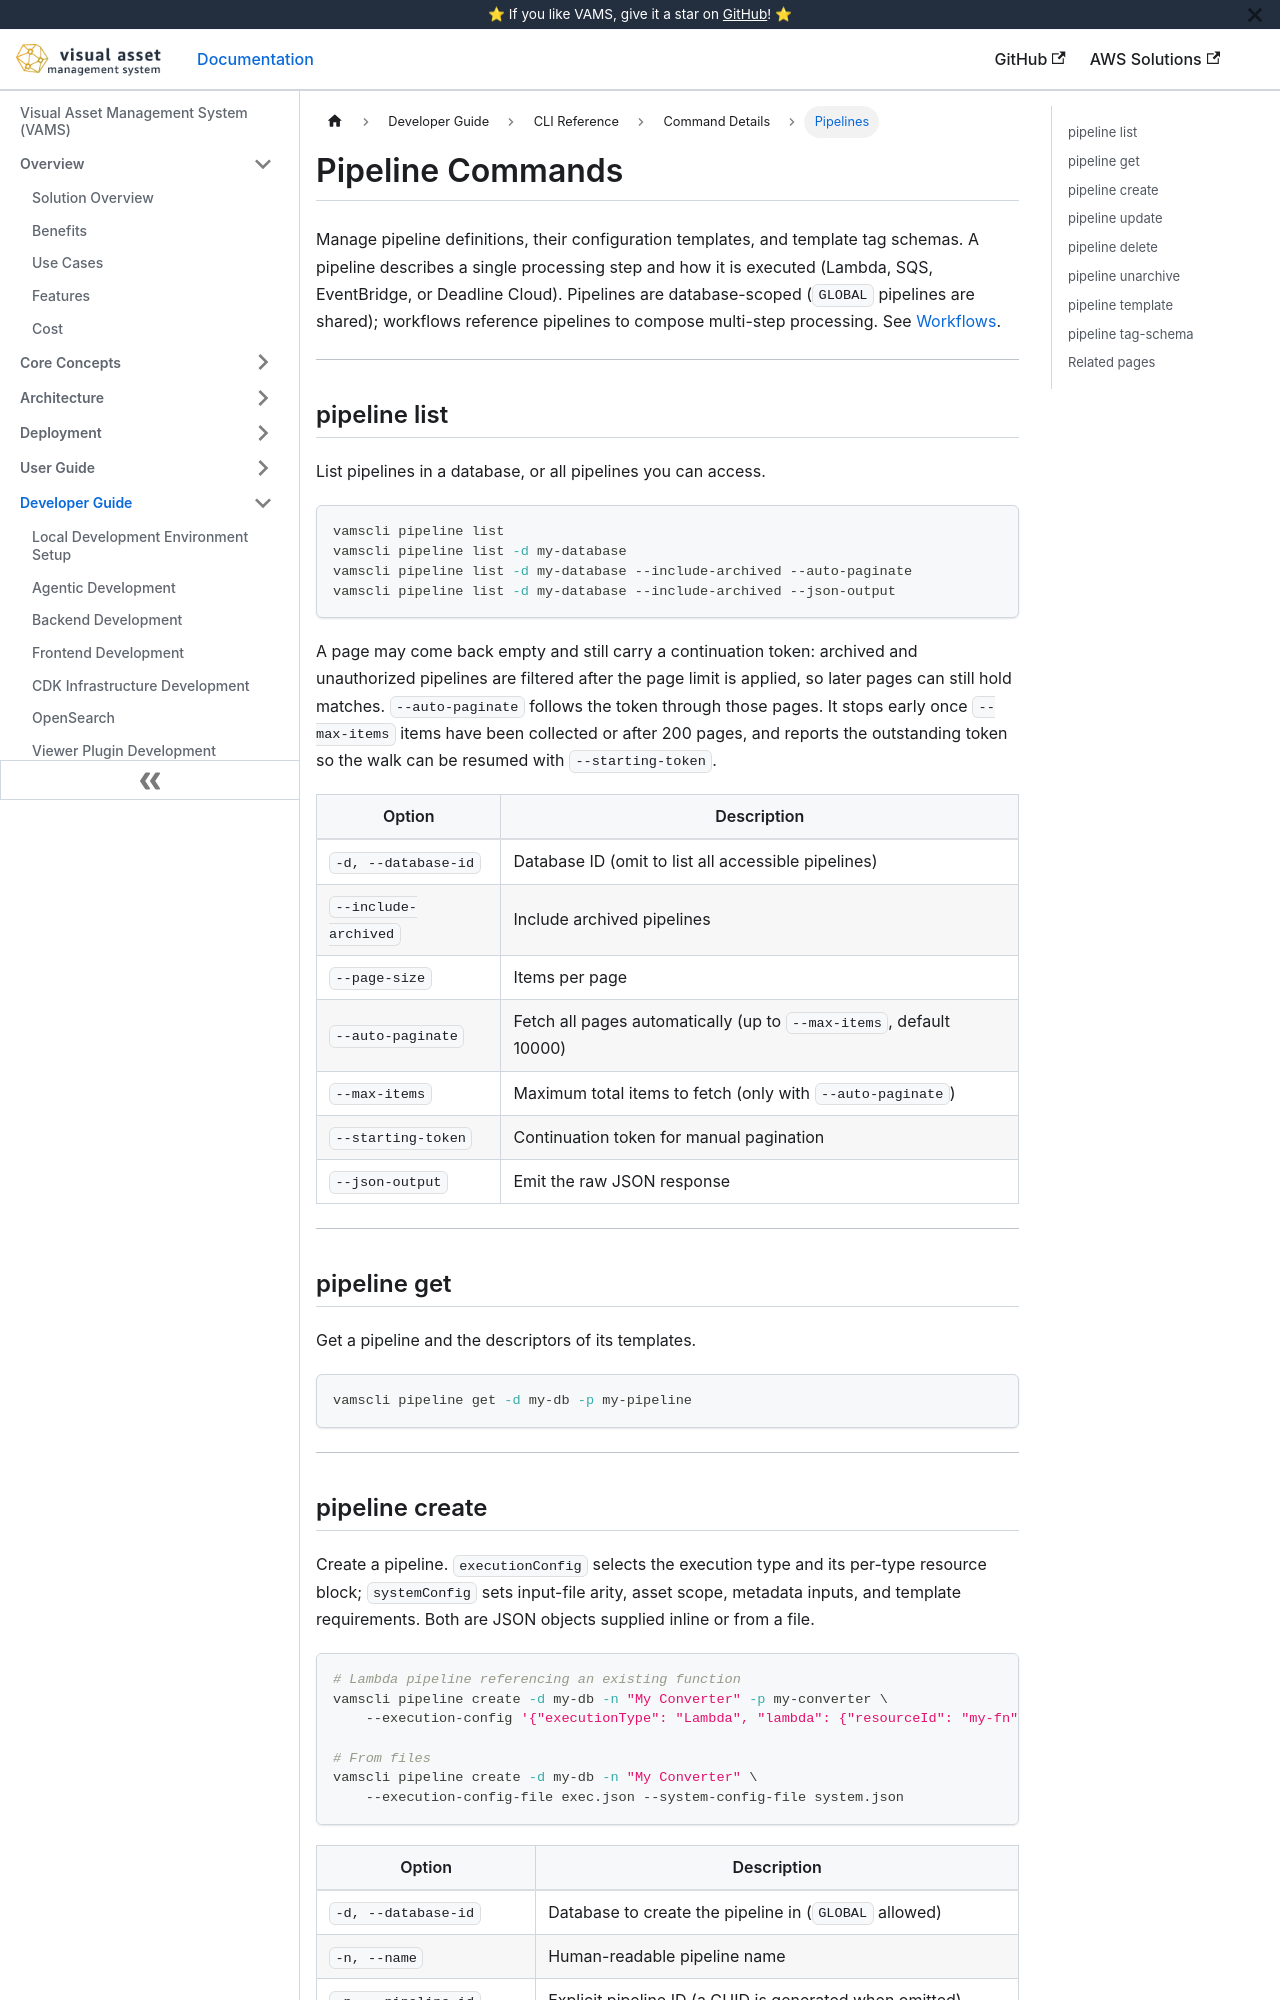

repository: awslabs/visual-asset-management-system · page: cli/commands/pipelines/index.html · generator: docusaurus

---
sidebar_label: Pipelines
title: Pipeline Commands
---

# Pipeline Commands

Manage pipeline definitions, their configuration templates, and template tag schemas. A pipeline
describes a single processing step and how it is executed (Lambda, SQS, EventBridge, or Deadline
Cloud). Pipelines are database-scoped (`GLOBAL` pipelines are shared); workflows reference pipelines
to compose multi-step processing. See [Workflows](workflows.md).

---

## pipeline list

List pipelines in a database, or all pipelines you can access.

```bash
vamscli pipeline list
vamscli pipeline list -d my-database
vamscli pipeline list -d my-database --include-archived --auto-paginate
vamscli pipeline list -d my-database --include-archived --json-output
```

A page may come back empty and still carry a continuation token: archived and unauthorized pipelines
are filtered after the page limit is applied, so later pages can still hold matches. `--auto-paginate`
follows the token through those pages. It stops early once `--max-items` items have been collected or
after 200 pages, and reports the outstanding token so the walk can be resumed with
`--starting-token`.

| Option               | Description                                                        |
| -------------------- | ------------------------------------------------------------------ |
| `-d, --database-id`  | Database ID (omit to list all accessible pipelines)                |
| `--include-archived` | Include archived pipelines                                         |
| `--page-size`        | Items per page                                                     |
| `--auto-paginate`    | Fetch all pages automatically (up to `--max-items`, default 10000) |
| `--max-items`        | Maximum total items to fetch (only with `--auto-paginate`)         |
| `--starting-token`   | Continuation token for manual pagination                           |
| `--json-output`      | Emit the raw JSON response                                         |

---

## pipeline get

Get a pipeline and the descriptors of its templates.

```bash
vamscli pipeline get -d my-db -p my-pipeline
```

---
